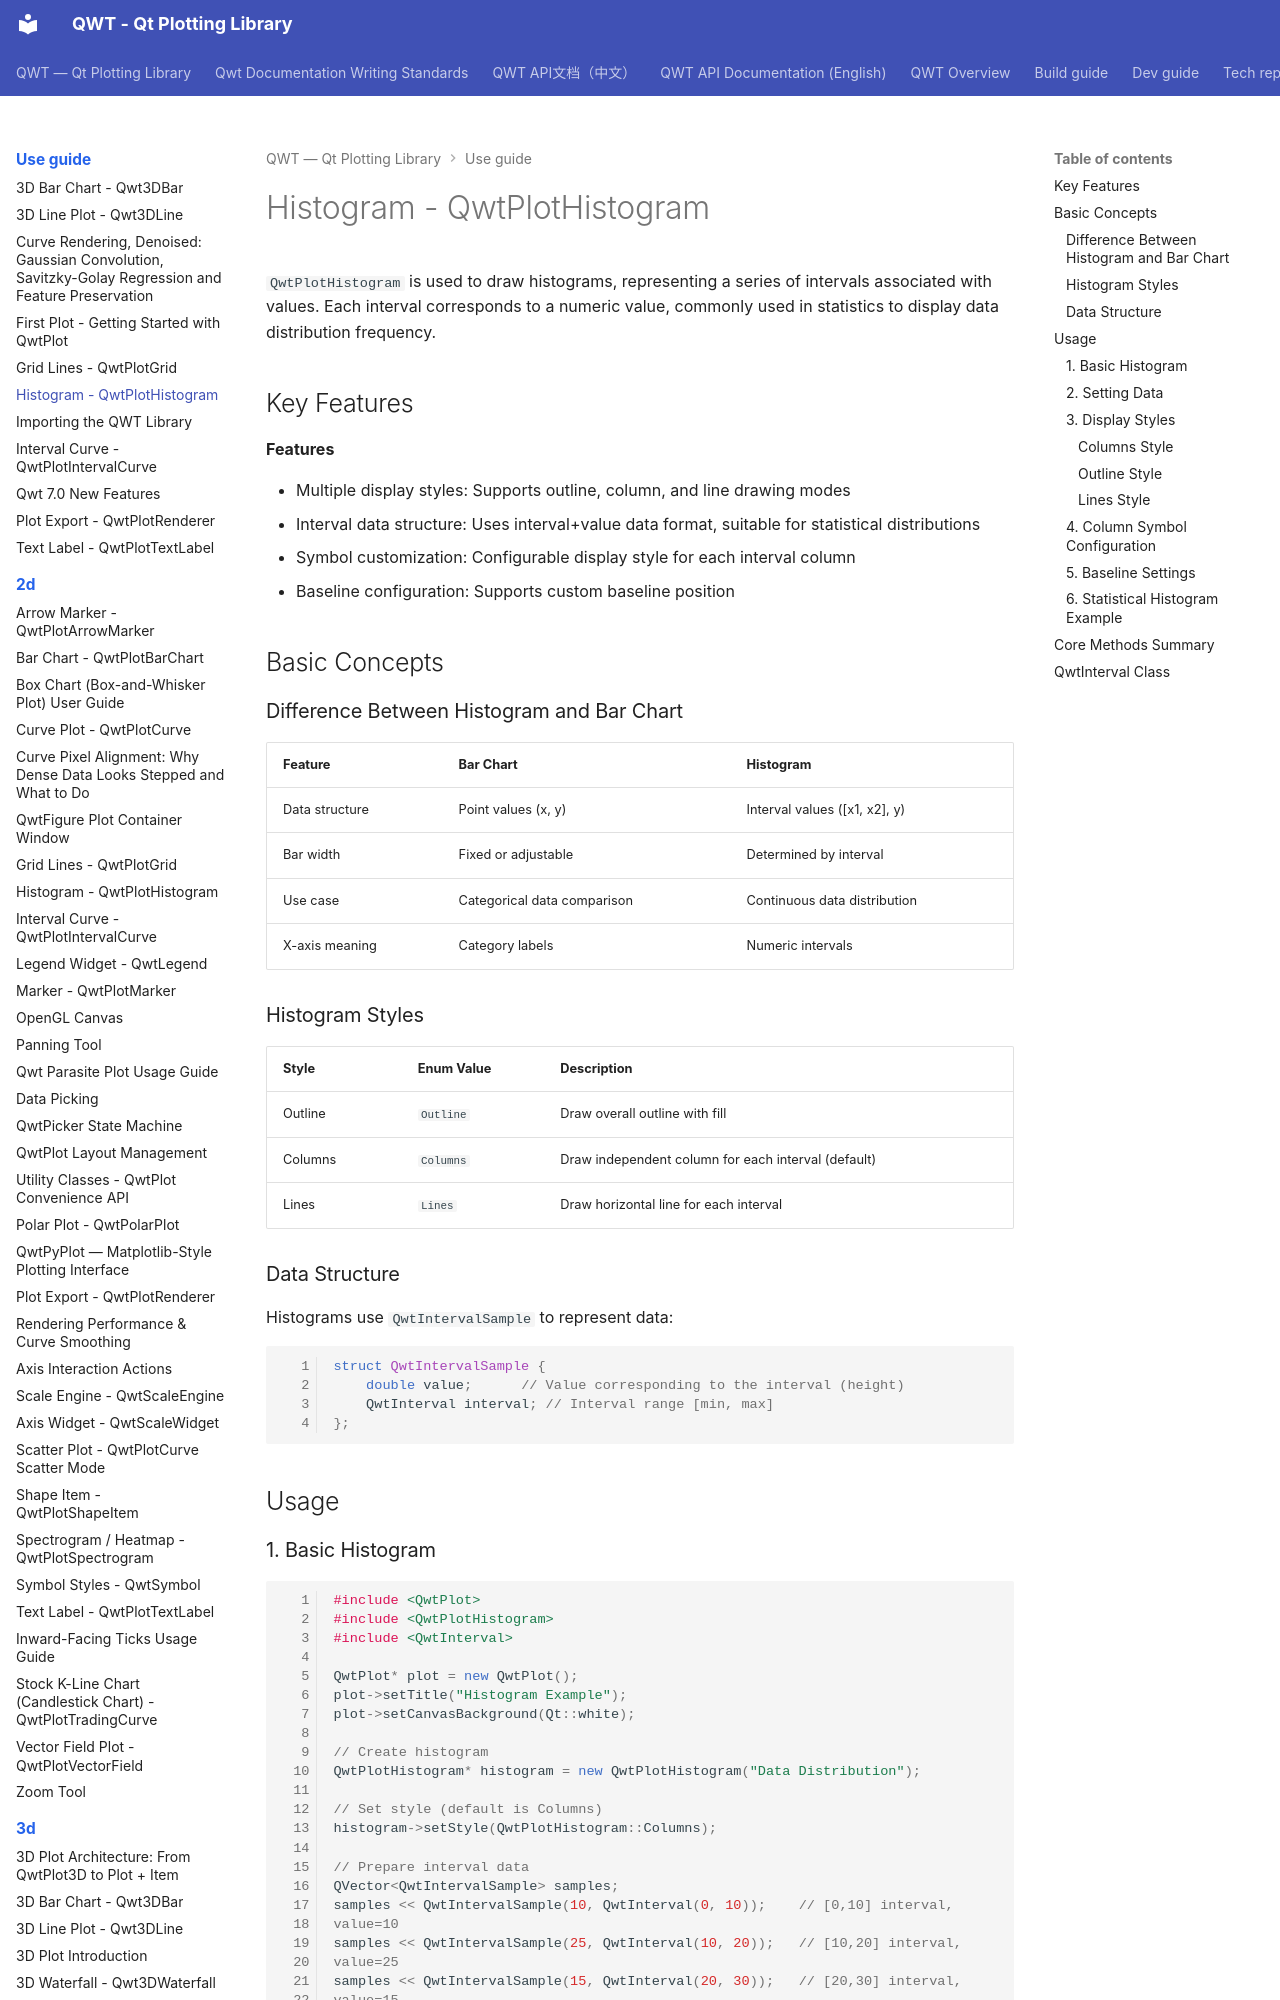

repository: czyt1988/QWT · page: use-guide/histogram/index.html · generator: mkdocs

# Histogram - QwtPlotHistogram

`QwtPlotHistogram` is used to draw histograms, representing a series of intervals associated with values. Each interval corresponds to a numeric value, commonly used in statistics to display data distribution frequency.

## Key Features

**Features**

- Multiple display styles: Supports outline, column, and line drawing modes
- Interval data structure: Uses interval+value data format, suitable for statistical distributions
- Symbol customization: Configurable display style for each interval column
- Baseline configuration: Supports custom baseline position

## Basic Concepts

### Difference Between Histogram and Bar Chart

| Feature | Bar Chart | Histogram |
|---------|-----------|-----------|
| Data structure | Point values (x, y) | Interval values ([x1, x2], y) |
| Bar width | Fixed or adjustable | Determined by interval |
| Use case | Categorical data comparison | Continuous data distribution |
| X-axis meaning | Category labels | Numeric intervals |

### Histogram Styles

| Style | Enum Value | Description |
|-------|-----------|-------------|
| Outline | `Outline` | Draw overall outline with fill |
| Columns | `Columns` | Draw independent column for each interval (default) |
| Lines | `Lines` | Draw horizontal line for each interval |

### Data Structure

Histograms use `QwtIntervalSample` to represent data:

```cpp
struct QwtIntervalSample {
    double value;      // Value corresponding to the interval (height)
    QwtInterval interval; // Interval range [min, max]
};
```

## Usage
